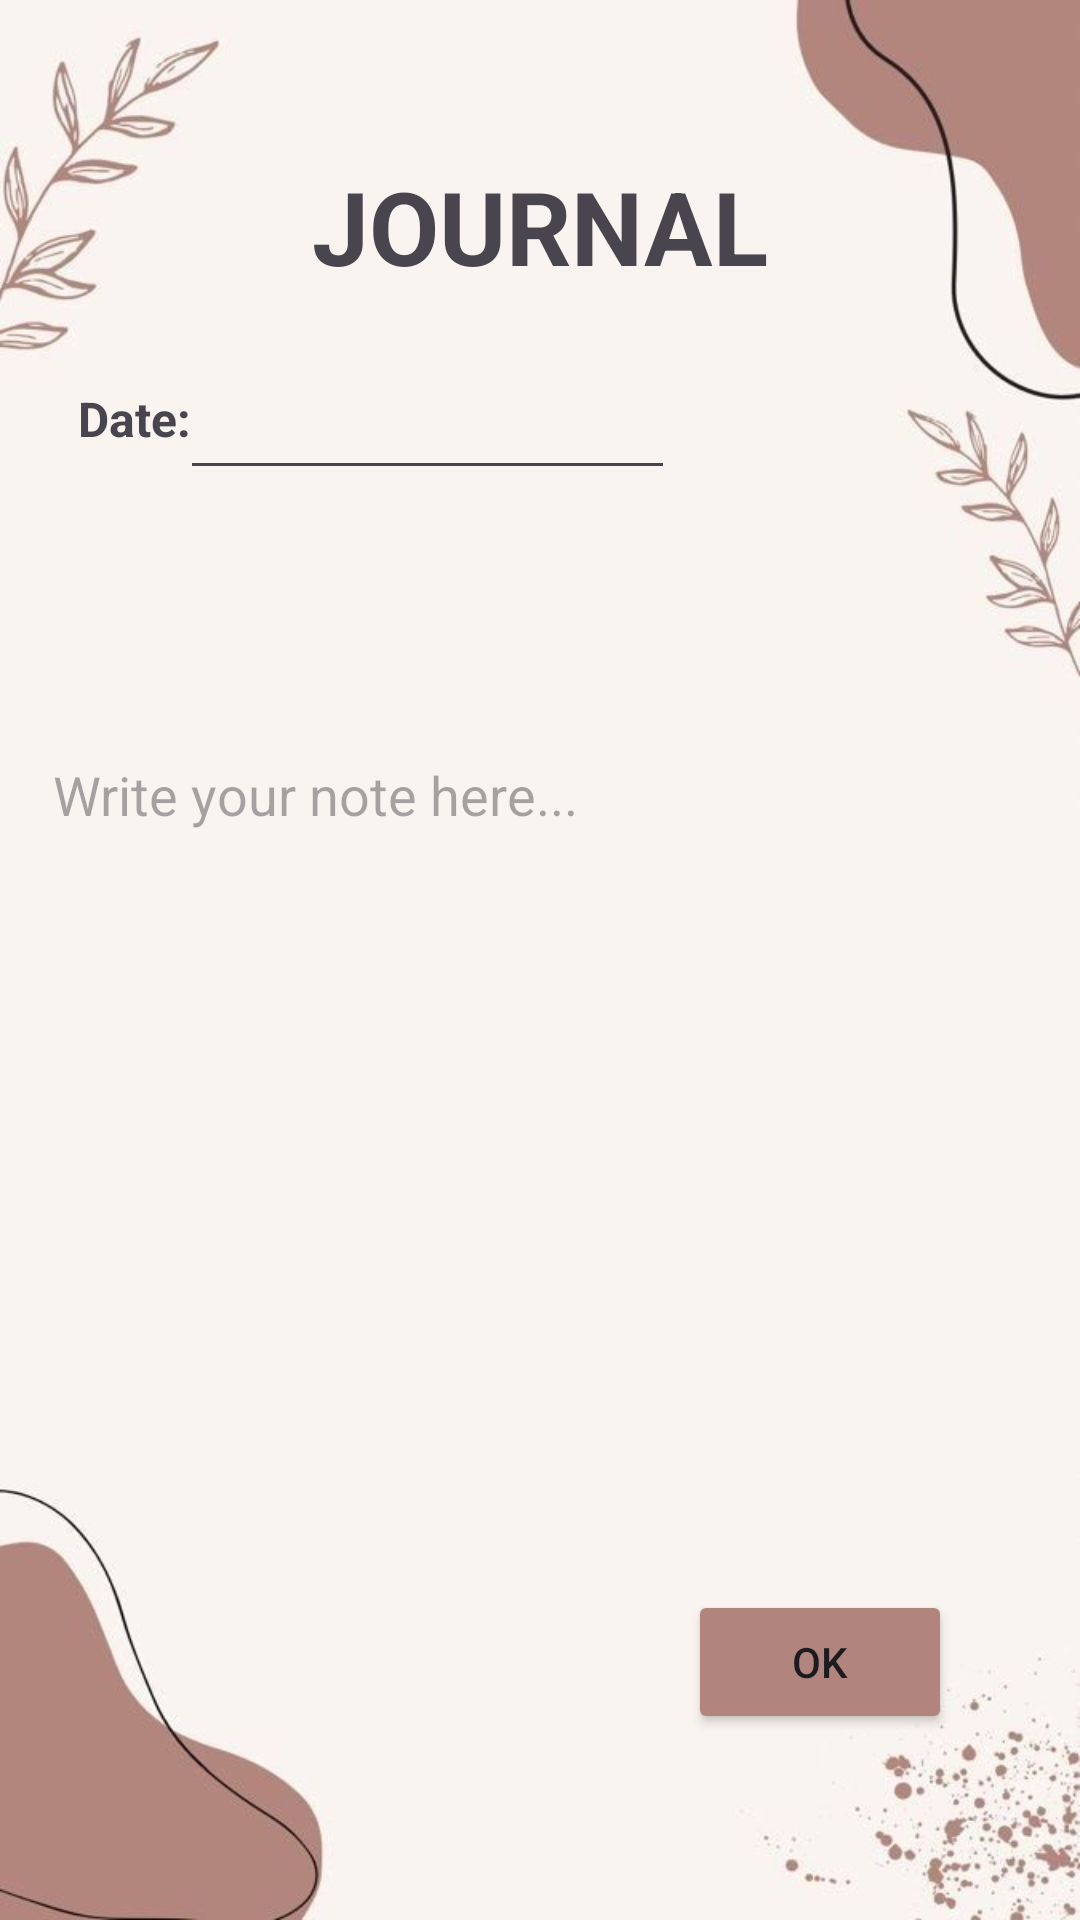

Android layout source for this screen:
<!-- AndroidManifest.xml: application theme Theme.TimeWise -->
<!-- res/layout/activity_journal1.xml -->
<?xml version="1.0" encoding="utf-8"?>
<androidx.constraintlayout.widget.ConstraintLayout xmlns:android="http://schemas.android.com/apk/res/android"
    xmlns:app="http://schemas.android.com/apk/res-auto"
    xmlns:tools="http://schemas.android.com/tools"
    android:layout_width="match_parent"
    android:layout_height="match_parent">

    <ImageView
        android:id="@+id/imageView"
        android:layout_width="wrap_content"
        android:layout_height="wrap_content"
        android:background="#B1857D"
        android:scaleType="fitXY"
        app:layout_constraintBottom_toBottomOf="parent"
        app:layout_constraintEnd_toEndOf="parent"
        app:layout_constraintHorizontal_bias="0.0"
        app:layout_constraintStart_toStartOf="parent"
        app:layout_constraintTop_toTopOf="parent"
        app:layout_constraintVertical_bias="0.0"
        app:srcCompat="@drawable/journal_bkg"
        tools:ignore="MissingConstraints" />

    <TextView
        android:id="@+id/textView"
        android:layout_width="250dp"
        android:layout_height="56dp"
        android:text="JOURNAL"
        android:textAlignment="center"
        android:textSize="34sp"
        android:textStyle="bold"
        app:layout_constraintBottom_toBottomOf="@+id/imageView"
        app:layout_constraintEnd_toEndOf="parent"
        app:layout_constraintHorizontal_bias="0.496"
        app:layout_constraintStart_toStartOf="parent"
        app:layout_constraintTop_toTopOf="parent"
        app:layout_constraintVertical_bias="0.09" />

    <EditText
        android:id="@+id/editTextDate"
        android:layout_width="165dp"
        android:layout_height="48dp"
        android:ems="10"
        android:inputType="date"
        app:layout_constraintBottom_toBottomOf="parent"
        app:layout_constraintEnd_toEndOf="parent"
        app:layout_constraintHorizontal_bias="0.308"
        app:layout_constraintStart_toStartOf="@+id/imageView"
        app:layout_constraintTop_toTopOf="parent"
        app:layout_constraintVertical_bias="0.195" />

    <TextView
        android:id="@+id/textView2"
        android:layout_width="63dp"
        android:layout_height="24dp"
        android:text="Date:"
        android:textAlignment="center"
        android:textSize="16sp"
        android:textStyle="bold"
        app:layout_constraintBottom_toBottomOf="parent"
        app:layout_constraintEnd_toEndOf="parent"
        app:layout_constraintHorizontal_bias="0.045"
        app:layout_constraintStart_toStartOf="parent"
        app:layout_constraintTop_toTopOf="parent"
        app:layout_constraintVertical_bias="0.209" />


    <EditText
        android:id="@+id/editTextText"
        android:layout_width="332dp"
        android:layout_height="155dp"
        android:backgroundTint="@android:color/transparent"
        android:ems="10"
        android:gravity="top|start"
        android:hint="Write your note here..."
        android:inputType="textMultiLine"
        android:minLines="6"
        android:scrollIndicators="right"
        android:scrollbars="vertical"
        app:layout_constraintBottom_toBottomOf="parent"
        app:layout_constraintEnd_toEndOf="parent"
        app:layout_constraintHorizontal_bias="0.493"
        app:layout_constraintStart_toStartOf="@+id/imageView"
        app:layout_constraintTop_toTopOf="parent" />

    <Button
        android:id="@+id/button"
        android:layout_width="wrap_content"
        android:layout_height="wrap_content"
        android:backgroundTint="#FFB1857D"
        android:text="OK"
        app:layout_constraintBottom_toBottomOf="parent"
        app:layout_constraintEnd_toEndOf="@+id/imageView"
        app:layout_constraintHorizontal_bias="0.843"
        app:layout_constraintStart_toStartOf="parent"
        app:layout_constraintTop_toTopOf="parent"
        app:layout_constraintVertical_bias="0.895" />

</androidx.constraintlayout.widget.ConstraintLayout>
<!-- resources referenced by this layout -->
<resources>
  <!-- drawable journal_bkg: jpg bitmap (drawable, 27085 bytes) -->
  <style name="Theme.TimeWise" parent="Base.Theme.TimeWise" />
  <style name="Base.Theme.TimeWise" parent="Theme.Material3.DayNight.NoActionBar">
          
          <item name="colorPrimary">#C09D95</item>
      </style>
</resources>
